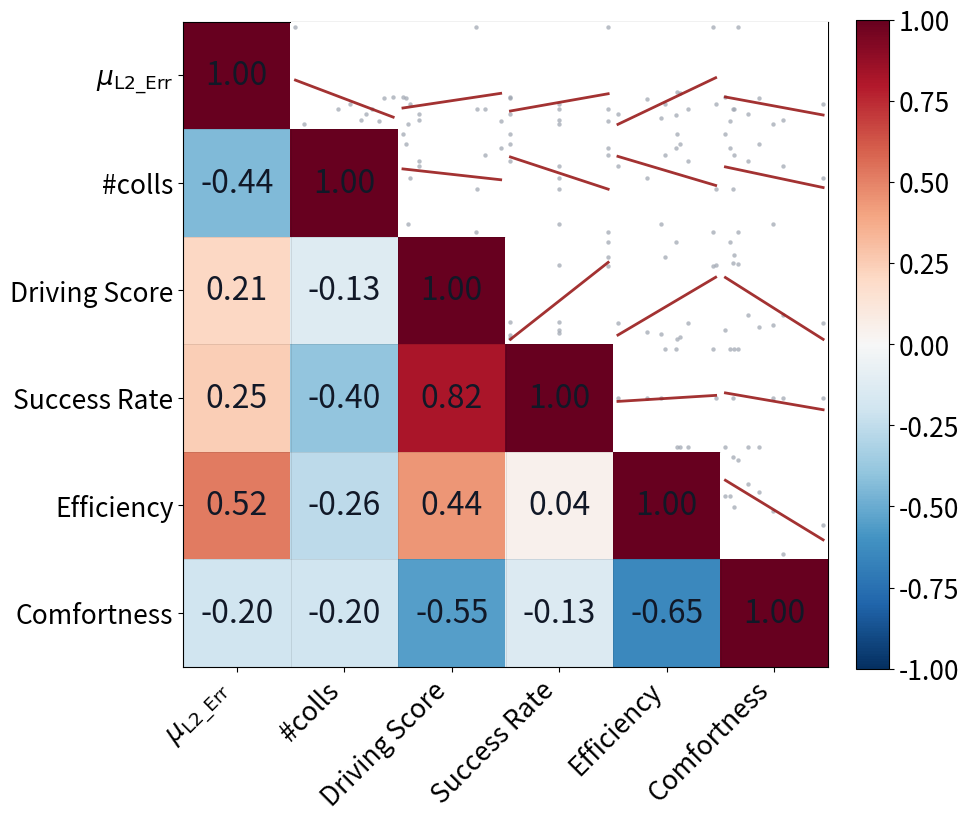

Python code for this plot:
#!/usr/bin/env python3
# -*- coding: utf-8 -*-
"""
Compute a correlation matrix (Pearson / Spearman) and plot a paper-style figure.

Input
-----
- **Embedded data (default)**: edit `ACTIVE_DATASET` and `EMBEDDED_DATASETS`.
- **External CSV/TSV**: provide `--input` and `--metrics`.

Typical usage (6 metrics -> 6x6 matrix)
--------------------------------------
# 1) Embedded data -> heatmap
python3 mytools/corr_heatmap.py --out-fig corr_heatmap.pdf

# 2) Embedded data -> heatmap + upper-triangle scatter/fit (pairgrid)
python3 mytools/corr_heatmap.py --pairgrid --out-fig corr_pairgrid.pdf

# 3) External table
python3 mytools/corr_heatmap.py \
  --input metrics.tsv --sep $'\\t' \
  --metrics "Avg. L2 Error,Collision,Driving Score,Success Rate,Efficiency,Comfortness" \
  --out-csv corr_matrix.csv \
  --out-fig corr_heatmap.pdf

Notes
-----
- `--method`: Pearson r or Spearman rho (rank-based), computed pairwise with deletion of missing values.
- `--pairgrid`: lower triangle shows correlations, upper triangle shows scatter + fitted line.
- p-values (`--annotate-p`): Student-t approximation on r/rho (requires SciPy for t CDF).
"""

from __future__ import annotations

import argparse
import csv
import math
from pathlib import Path
from typing import Dict, List, Optional, Sequence, Tuple

try:
    import matplotlib.pyplot as plt
    from matplotlib.colors import TwoSlopeNorm
    import matplotlib as mpl
except ModuleNotFoundError as e:
    raise SystemExit(
        "缺少绘图依赖。请先安装：\n"
        "  python3 -m pip install -U matplotlib\n"
        "或使用系统包：python3-matplotlib\n"
    ) from e


# ============================================================================
# Embedded config (optional)
# - To skip external files, paste vectors here and pass `--use-embedded`.
# - Prefer `EMBEDDED_VECTORS` (one list per metric) for the six-metric workflow.
# ============================================================================
EMBEDDED_METRICS: List[str] = [
    "Avg. L2 Error",
    "Collision",
    "Driving Score",
    "Success Rate",
    "Efficiency",
    "Comfortness",
]

# Pretty display labels for plots only (mathtext supported by matplotlib).
DISPLAY_LABELS: Dict[str, str] = {
    # Make subscript upright (roman), not italic.
    "Avg. L2 Error": r"$\mu_{\mathrm{L2\_Err}}$",
    # Use plain text to avoid mathtext parsing issues in PDF backend.
    "Collision": "#colls",
}


def _display_metric(name: str) -> str:
    return DISPLAY_LABELS.get(name, name)

# Embedded datasets.
# Pick one by editing ACTIVE_DATASET (no need to pass extra CLI args).
ACTIVE_DATASET = "uniad"  # one of: "uniad", "vad"

EMBEDDED_DATASETS: Dict[str, Dict[str, List[Optional[float]]]] = {
    # UniAD repaired (10 runs) you provided earlier.
    "uniad": {
        "Avg. L2 Error": [
            1.2519,
            1.2603,
            1.2498,
            1.2518,
            1.2510,
            1.2504,
            1.2486,
            1.2504,
            1.2490,
            1.2491,
        ],
        "Collision": [
            592,
            509,
            569,
            584,
            555,
            574,
            516,
            545,
            580,
            565,
        ],
        "Driving Score": [
            39.38,
            49.14,
            41.52,
            39.75,
            40.37,
            50.35,
            40.04,
            49.26,
            52.38,
            41.51,
        ],
        "Success Rate": [
            10.0,
            30.0,
            10.0,
            10.0,
            20.0,
            30.0,
            20.0,
            20.0,
            30.0,
            20.0,
        ],
        "Efficiency": [
            95.04,
            99.35,
            96.43,
            95.46,
            91.55,
            93.70,
            93.24,
            99.71,
            95.02,
            88.05,
        ],
        "Comfortness": [
            34.92,
            36.65,
            37.88,
            39.40,
            47.94,
            36.00,
            41.26,
            35.94,
            35.53,
            42.64,
        ],
    },
    # VAD repaired (10 runs)
    "vad": {
        "Avg. L2 Error": [
            1.4066,
            1.4052,
            1.3890,
            1.3974,
            1.3888,
            1.3871,
            1.3953,
            1.4077,
            1.3870,
            1.3912,
        ],
        "Collision": [
            80,
            71,
            66,
            76,
            71,
            77,
            77,
            68,
            66,
            70,
        ],
        "Driving Score": [
            48.31,
            27.70,
            39.45,
            38.33,
            43.19,
            39.14,
            36.27,
            43.97,
            26.42,
            33.99,
        ],
        "Success Rate": [
            20.0,
            0.0,
            20.0,
            20.0,
            10.0,
            20.0,
            10.0,
            20.0,
            0.0,
            0.0,
        ],
        "Efficiency": [
            105.82,
            95.01,
            95.29,
            104.70,
            90.65,
            93.86,
            105.71,
            86.99,
            98.75,
            96.92,
        ],
        "Comfortness": [
            37.04,
            40.53,
            43.70,
            39.89,
            41.15,
            37.97,
            40.89,
            42.91,
            45.79,
            44.90,
        ],
    },
}

# Option B: row-wise dicts (kept for compatibility; unused by default).
EMBEDDED_ROWS: List[Dict[str, Optional[float]]] = []


def _parse_metrics_arg(s: str) -> List[str]:
    # allow comma-separated or repeated --metrics
    parts = [x.strip() for x in s.split(",")]
    return [p for p in parts if p]


def _try_float(x: str) -> Optional[float]:
    x = x.strip()
    if x == "" or x.lower() in {"nan", "none", "null"}:
        return None
    try:
        return float(x)
    except ValueError:
        return None


def load_table(path: Path, sep: str, metrics: Sequence[str]) -> Dict[str, List[Optional[float]]]:
    with path.open("r", encoding="utf-8", newline="") as f:
        reader = csv.DictReader(f, delimiter=sep)
        if reader.fieldnames is None:
            raise ValueError("输入文件没有 header 行，无法按列名读取。")

        missing = [m for m in metrics if m not in reader.fieldnames]
        if missing:
            raise ValueError(f"输入文件缺少这些列：{missing}\n可用列名：{reader.fieldnames}")

        cols: Dict[str, List[Optional[float]]] = {m: [] for m in metrics}
        for row in reader:
            for m in metrics:
                cols[m].append(_try_float(row.get(m, "")))
    return cols


def load_embedded(metrics: Sequence[str]) -> Dict[str, List[Optional[float]]]:
    # Prefer embedded dataset vectors if provided
    if EMBEDDED_DATASETS:
        if ACTIVE_DATASET not in EMBEDDED_DATASETS:
            raise ValueError(f"ACTIVE_DATASET={ACTIVE_DATASET} 不存在，可选：{list(EMBEDDED_DATASETS.keys())}")
        vectors = EMBEDDED_DATASETS[ACTIVE_DATASET]
        missing = [m for m in metrics if m not in vectors]
        if missing:
            raise ValueError(f"EMBEDDED_DATASETS[{ACTIVE_DATASET}] 缺少这些 metric：{missing}")
        lengths = {m: len(vectors[m]) for m in metrics}
        if len(set(lengths.values())) != 1:
            raise ValueError(f"EMBEDDED_DATASETS[{ACTIVE_DATASET}] 各向量长度不一致：{lengths}")
        cols: Dict[str, List[Optional[float]]] = {}
        for m in metrics:
            cols[m] = [None if v is None else float(v) for v in vectors[m]]
        return cols

    # Fallback to rows
    if EMBEDDED_ROWS:
        cols2: Dict[str, List[Optional[float]]] = {m: [] for m in metrics}
        for row in EMBEDDED_ROWS:
            for m in metrics:
                v = row.get(m, None)
                cols2[m].append(None if v is None else float(v))
        return cols2

    raise ValueError(
        "你启用了 --use-embedded，但脚本里的 EMBEDDED_DATASETS/EMBEDDED_ROWS 都是空的。\n"
        "请把数据填进 EMBEDDED_DATASETS（推荐），或填 EMBEDDED_ROWS。"
    )


def pearson_r(x: Sequence[Optional[float]], y: Sequence[Optional[float]]) -> Tuple[float, int]:
    # Pairwise deletion
    xs: List[float] = []
    ys: List[float] = []
    for a, b in zip(x, y):
        if a is None or b is None:
            continue
        xs.append(float(a))
        ys.append(float(b))

    n = len(xs)
    if n < 2:
        return float("nan"), n

    mx = sum(xs) / n
    my = sum(ys) / n
    num = sum((a - mx) * (b - my) for a, b in zip(xs, ys))
    denx = math.sqrt(sum((a - mx) ** 2 for a in xs))
    deny = math.sqrt(sum((b - my) ** 2 for b in ys))
    if denx == 0.0 or deny == 0.0:
        return float("nan"), n
    return num / (denx * deny), n


def _rankdata_average(values: Sequence[float]) -> List[float]:
    """Average ranks for ties; ranks are 1..n (same convention as SciPy rankdata average)."""
    n = len(values)
    if n == 0:
        return []
    indexed = sorted(range(n), key=lambda i: values[i])
    ranks = [0.0] * n
    i = 0
    while i < n:
        j = i
        v = values[indexed[i]]
        while j < n and values[indexed[j]] == v:
            j += 1
        # positions i..j-1 share average rank (1-based)
        avg_rank = (i + 1 + j) / 2.0
        for k in range(i, j):
            ranks[indexed[k]] = avg_rank
        i = j
    return ranks


def spearman_r(x: Sequence[Optional[float]], y: Sequence[Optional[float]]) -> Tuple[float, int]:
    """Spearman rho: Pearson correlation of average ranks (pairwise deletion)."""
    xs: List[float] = []
    ys: List[float] = []
    for a, b in zip(x, y):
        if a is None or b is None:
            continue
        xs.append(float(a))
        ys.append(float(b))
    n = len(xs)
    if n < 2:
        return float("nan"), n
    rx = _rankdata_average(xs)
    ry = _rankdata_average(ys)
    return pearson_r(rx, ry)  # type: ignore[arg-type]


def pearson_p_value(r: float, n: int) -> Optional[float]:
    """
    Two-sided p-value for Pearson correlation coefficient.
    Requires SciPy for accurate Student-t CDF.
    """
    if n < 3 or not math.isfinite(r):
        return None
    try:
        from scipy.stats import t as student_t  # type: ignore
    except ModuleNotFoundError:
        return None

    df = n - 2
    # Guard numerical issues when r is extremely close to ±1
    r = max(min(r, 0.999999999), -0.999999999)
    t = abs(r) * math.sqrt(df / (1.0 - r * r))
    p = 2.0 * (1.0 - student_t.cdf(t, df))
    return float(p)


def spearman_p_value(rho: float, n: int) -> Optional[float]:
    """
    p-value for Spearman rho. Without a full SciPy paired call here, we use the same
    Student-t approximation as Pearson applied to rho (common in small samples; exact
    tables differ slightly).
    """
    return pearson_p_value(rho, n)


def corr_matrix(
    cols: Dict[str, Sequence[Optional[float]]],
    metrics: Sequence[str],
    method: str = "pearson",
) -> Tuple[List[List[float]], List[List[int]], List[List[Optional[float]]]]:
    m = len(metrics)
    rmat: List[List[float]] = [[float("nan")] * m for _ in range(m)]
    nmat: List[List[int]] = [[0] * m for _ in range(m)]
    pmat: List[List[Optional[float]]] = [[None] * m for _ in range(m)]

    if method not in {"pearson", "spearman"}:
        raise ValueError("method 必须是 pearson 或 spearman")

    for i in range(m):
        for j in range(m):
            if method == "pearson":
                r, n = pearson_r(cols[metrics[i]], cols[metrics[j]])
                pmat[i][j] = pearson_p_value(r, n)
            else:
                r, n = spearman_r(cols[metrics[i]], cols[metrics[j]])
                pmat[i][j] = spearman_p_value(r, n)
            rmat[i][j] = r
            nmat[i][j] = n
    # force diagonal to 1.0 for readability (self-correlation)
    for k in range(m):
        rmat[k][k] = 1.0
        nmat[k][k] = len([v for v in cols[metrics[k]] if v is not None])
        pmat[k][k] = None
    return rmat, nmat, pmat


def save_corr_csv(metrics: Sequence[str], rmat: Sequence[Sequence[float]], out_csv: Path) -> None:
    out_csv.parent.mkdir(parents=True, exist_ok=True)
    with out_csv.open("w", encoding="utf-8", newline="") as f:
        w = csv.writer(f)
        w.writerow(["metric"] + list(metrics))
        for name, row in zip(metrics, rmat):
            w.writerow([name] + ["" if not math.isfinite(v) else f"{v:.6f}" for v in row])


def plot_heatmap(
    cols: Optional[Dict[str, Sequence[Optional[float]]]],
    metrics: Sequence[str],
    rmat: Sequence[Sequence[float]],
    pmat: Sequence[Sequence[Optional[float]]],
    out_fig: Path,
    title: str,
    annotate: bool,
    annotate_p: bool,
    triangle: str,
    cell_fontsize: int,
    tick_fontsize: int,
    show_colorbar: bool,
    upper_scatter: bool,
) -> None:
    m = len(metrics)
    data = [[(float("nan") if not math.isfinite(v) else float(v)) for v in row] for row in rmat]

    # mask to triangle like the example figure
    if triangle not in {"full", "lower", "upper"}:
        raise ValueError("triangle 必须是 full/lower/upper")
    if triangle != "full":
        for i in range(m):
            for j in range(m):
                if triangle == "lower" and j > i:
                    data[i][j] = float("nan")
                if triangle == "upper" and i > j:
                    data[i][j] = float("nan")

    # Colormap: fixed to RdBu_r (paper-style; +1 red, -1 blue, white center)
    cmap = mpl.colormaps.get_cmap("RdBu_r").copy()
    cmap.set_bad(color="#ffffff")  # masked/NaN as white, like seaborn heatmap masks

    fig, ax = plt.subplots(figsize=(1.1 * m + 3.0, 1.0 * m + 2.6))
    # show NaNs as white (masked)
    masked = [[v for v in row] for row in data]
    # Match seaborn: center=0, vmin=-1, vmax=1 (symmetric diverging)
    norm = TwoSlopeNorm(vmin=-1.0, vcenter=0.0, vmax=1.0)
    im = ax.imshow(masked, norm=norm, cmap=cmap, interpolation="nearest")
    ax.set_facecolor("white")
    # Make each matrix cell square in the exported PDF.
    ax.set_aspect("equal", adjustable="box")

    ax.set_xticks(range(m))
    ax.set_yticks(range(m))
    xt = [_display_metric(mn) for mn in metrics]
    yt = [_display_metric(mn) for mn in metrics]
    ax.set_xticklabels(xt, rotation=45, ha="right", fontsize=tick_fontsize)
    ax.set_yticklabels(yt, fontsize=tick_fontsize)
    # Labels only on left and bottom (like common paper figures)
    ax.tick_params(
        axis="both",
        which="both",
        top=False,
        labeltop=False,
        right=False,
        labelright=False,
        bottom=True,
        labelbottom=True,
        left=True,
        labelleft=True,
    )

    ax.set_title(title, fontsize=13, fontweight="bold", pad=12)

    # Minor gridlines for a cleaner scientific look
    ax.set_xticks([x - 0.5 for x in range(1, m)], minor=True)
    ax.set_yticks([y - 0.5 for y in range(1, m)], minor=True)
    ax.grid(which="minor", color="black", linestyle="-", linewidth=0.6, alpha=0.10)
    ax.tick_params(which="minor", bottom=False, left=False)

    if show_colorbar:
        cbar = fig.colorbar(im, ax=ax, fraction=0.046, pad=0.04)
        # Default: no label text (paper-friendly minimal style)
        cbar.ax.tick_params(labelsize=tick_fontsize)

    if annotate:
        for i in range(m):
            for j in range(m):
                if not math.isfinite(data[i][j]):
                    continue
                r = rmat[i][j]
                if not math.isfinite(r):
                    text = "NA"
                else:
                    text = f"{r:.2f}"
                if annotate_p and pmat[i][j] is not None:
                    p = pmat[i][j]
                    if p is not None:
                        if p < 0.001:
                            text += "\n***"
                        elif p < 0.01:
                            text += "\n**"
                        elif p < 0.05:
                            text += "\n*"
                ax.text(j, i, text, ha="center", va="center", fontsize=cell_fontsize, color="#111827")

    # Optional: overlay scatter+fit in the upper triangle, while keeping the same base heatmap style.
    # This makes toggling scatter on/off not change the overall figure layout.
    if upper_scatter:
        if cols is None:
            raise ValueError("upper_scatter=True 需要提供 cols（每个 metric 的向量）")
        # upper triangle only
        for i in range(m):
            for j in range(m):
                if j <= i:
                    continue
                # If triangle masking already hides upper, we still overlay scatter on top.
                # Create an inset axes occupying the (i,j) cell in axes-fraction coordinates.
                x0 = j / m
                y0 = 1.0 - (i + 1) / m
                w = 1.0 / m
                h = 1.0 / m
                iax = ax.inset_axes([x0, y0, w, h], transform=ax.transAxes)
                iax.set_facecolor("white")
                iax.set_xticks([])
                iax.set_yticks([])
                # scatter: x=metric[j], y=metric[i]
                x, y = _drop_none_pairs(cols[metrics[j]], cols[metrics[i]])
                if x and y:
                    iax.scatter(x, y, s=10, color="#9ca3af", alpha=0.7, linewidths=0)
                    fit = _linear_fit(x, y)
                    if fit is not None:
                        a, b = fit
                        xmin, xmax = min(x), max(x)
                        iax.plot([xmin, xmax], [a * xmin + b, a * xmax + b], color="#991b1b", linewidth=2.0, alpha=0.9)
                # Keep a thin frame like the cell boundary
                for spine in iax.spines.values():
                    spine.set_visible(False)

    fig.tight_layout()
    out_fig.parent.mkdir(parents=True, exist_ok=True)
    fig.savefig(out_fig, dpi=300, bbox_inches="tight")
    plt.close(fig)


def _drop_none_pairs(
    x: Sequence[Optional[float]], y: Sequence[Optional[float]]
) -> Tuple[List[float], List[float]]:
    xs: List[float] = []
    ys: List[float] = []
    for a, b in zip(x, y):
        if a is None or b is None:
            continue
        xs.append(float(a))
        ys.append(float(b))
    return xs, ys


def _linear_fit(xs: Sequence[float], ys: Sequence[float]) -> Optional[Tuple[float, float]]:
    # y = a*x + b
    n = len(xs)
    if n < 2:
        return None
    mx = sum(xs) / n
    my = sum(ys) / n
    sxx = sum((x - mx) ** 2 for x in xs)
    if sxx == 0.0:
        return None
    sxy = sum((x - mx) * (y - my) for x, y in zip(xs, ys))
    a = sxy / sxx
    b = my - a * mx
    return a, b


def _lowess(
    xs: Sequence[float],
    ys: Sequence[float],
    frac: float = 0.66,
) -> Optional[Tuple[List[float], List[float]]]:
    """
    Simple LOWESS/LOESS smoother (local linear regression with tricube weights).
    Returns (x_sorted, y_smooth) evaluated at the observed x locations.
    No external dependencies.
    """
    n = len(xs)
    if n < 3:
        return None
    x = [float(v) for v in xs]
    y = [float(v) for v in ys]
    order = sorted(range(n), key=lambda i: x[i])
    x_sorted = [x[i] for i in order]
    y_sorted = [y[i] for i in order]

    k = max(2, int(math.ceil(frac * n)))
    yhat: List[float] = []
    for i in range(n):
        xi = x_sorted[i]
        dists = [abs(xj - xi) for xj in x_sorted]
        # bandwidth: distance to k-th nearest point
        h = sorted(dists)[k - 1]
        if h == 0.0:
            # all points identical x: fallback to mean
            yhat.append(sum(y_sorted) / n)
            continue

        # tricube weights
        w = []
        for dj in dists:
            u = dj / h
            if u >= 1.0:
                w.append(0.0)
            else:
                w.append((1.0 - u**3) ** 3)

        sw = sum(w)
        if sw == 0.0:
            yhat.append(sum(y_sorted) / n)
            continue

        # weighted local linear regression around xi:
        # minimize sum wj * (aj + bj*xj - yj)^2
        xw = sum(wj * xj for wj, xj in zip(w, x_sorted))
        yw = sum(wj * yj for wj, yj in zip(w, y_sorted))
        xxw = sum(wj * xj * xj for wj, xj in zip(w, x_sorted))
        xyw = sum(wj * xj * yj for wj, xj, yj in zip(w, x_sorted, y_sorted))

        den = sw * xxw - xw * xw
        if den == 0.0:
            # fallback to weighted mean
            yhat.append(yw / sw)
            continue
        b = (sw * xyw - xw * yw) / den
        a = (yw - b * xw) / sw
        yhat.append(a + b * xi)

    return x_sorted, yhat


def plot_paircorr(
    cols: Dict[str, Sequence[Optional[float]]],
    metrics: Sequence[str],
    rmat: Sequence[Sequence[float]],
    pmat: Sequence[Sequence[Optional[float]]],
    out_fig: Path,
    title: str,
    annotate_p: bool,
    cell_fontsize: int,
    tick_fontsize: int,
    upper: str,
    show_colorbar: bool,
    method: str,
) -> None:
    """
    Paper-style pair plot:
    - diagonal: histogram
    - lower triangle: correlation colored cell with number
    - upper triangle: scatter + linear fit (optional)
    """
    m = len(metrics)

    # Colormap + norm (center=0, symmetric) - fixed to RdBu_r
    cmap = mpl.colormaps.get_cmap("RdBu_r").copy()
    cmap.set_bad(color="#ffffff")
    norm = TwoSlopeNorm(vmin=-1.0, vcenter=0.0, vmax=1.0)

    # Manual axes placement to guarantee identical row/column gaps in figure coordinates.
    side = 2.0 * m + 1.6
    fig = plt.figure(figsize=(side, side))

    grid_left = 0.10
    grid_bottom = 0.10
    grid_side = 0.78  # square grid area
    gap = 0.007       # absolute gap between cells (same for x/y)
    cell = (grid_side - gap * (m - 1)) / m

    axes: List[List[plt.Axes]] = []
    for i in range(m):
        row: List[plt.Axes] = []
        for j in range(m):
            x0 = grid_left + j * (cell + gap)
            y0 = grid_bottom + (m - 1 - i) * (cell + gap)
            ax = fig.add_axes([x0, y0, cell, cell])
            row.append(ax)
        axes.append(row)

    for i in range(m):
        for j in range(m):
            ax = axes[i][j]
            ax.set_facecolor("white")
            is_bottom = i == m - 1
            is_left = j == 0

            # Outer labels only: left column + bottom row
            if i < m - 1:
                ax.tick_params(axis="x", bottom=False, labelbottom=False)
            else:
                ax.tick_params(axis="x", bottom=True, labelbottom=True, labelsize=tick_fontsize, rotation=35)
            if j > 0:
                ax.tick_params(axis="y", left=False, labelleft=False)
            else:
                ax.tick_params(axis="y", left=True, labelleft=True, labelsize=tick_fontsize)

            if i == j:
                # Diagonal: keep consistent with correlation heatmap (r=1)
                ax.imshow([[1.0]], cmap=cmap, norm=norm, interpolation="nearest")
                ax.text(
                    0.5,
                    0.5,
                    "1.00",
                    ha="center",
                    va="center",
                    fontsize=cell_fontsize,
                    color="#111827",
                    transform=ax.transAxes,
                    fontweight="bold",
                )
                ax.set_xticks([])
                ax.set_yticks([])
                if is_bottom:
                    ax.set_xlabel(_display_metric(metrics[j]), fontsize=tick_fontsize, labelpad=10)
                if is_left:
                    ax.set_ylabel(_display_metric(metrics[i]), fontsize=tick_fontsize, labelpad=10)
                continue

            if i > j:
                # Lower triangle: correlation cell
                r = rmat[i][j]
                ax.imshow([[r]], cmap=cmap, norm=norm, interpolation="nearest")
                text = "NA" if not math.isfinite(r) else f"{r:.2f}"
                if annotate_p and pmat[i][j] is not None:
                    p = pmat[i][j]
                    if p is not None:
                        if p < 0.001:
                            text += "\n***"
                        elif p < 0.01:
                            text += "\n**"
                        elif p < 0.05:
                            text += "\n*"
                ax.text(0.5, 0.5, text, ha="center", va="center", fontsize=cell_fontsize, color="#111827",
                        transform=ax.transAxes, fontweight="bold")
                ax.set_xticks([])
                ax.set_yticks([])
                if is_bottom:
                    ax.set_xlabel(_display_metric(metrics[j]), fontsize=tick_fontsize, labelpad=10)
                if is_left:
                    ax.set_ylabel(_display_metric(metrics[i]), fontsize=tick_fontsize, labelpad=10)
                continue

            # Upper triangle: scatter + fit (optional)
            if upper == "blank":
                ax.axis("off")
                # keep outer labels if needed
                if is_bottom:
                        ax.set_xlabel(_display_metric(metrics[j]), fontsize=tick_fontsize, labelpad=10)
                if is_left:
                        ax.set_ylabel(_display_metric(metrics[i]), fontsize=tick_fontsize, labelpad=10)
                continue
            if upper != "scatter":
                raise ValueError("upper 必须是 scatter 或 blank")

            x, y = _drop_none_pairs(cols[metrics[j]], cols[metrics[i]])
            if x and y:
                ax.scatter(x, y, s=12, color="#9ca3af", alpha=0.7, linewidths=0)
                if method == "spearman":
                    smoothed = _lowess(x, y, frac=0.66)
                    if smoothed is not None:
                        xs_s, ys_s = smoothed
                        # Use correlation sign (rho) to color trend, consistent with colormap extremes.
                        rho = rmat[i][j]
                        line_color = cmap(norm(1.0)) if rho >= 0 else cmap(norm(-1.0))
                        ax.plot(xs_s, ys_s, color=line_color, linewidth=2.2, alpha=0.95)
                else:
                    fit = _linear_fit(x, y)
                    if fit is not None:
                        a, b = fit
                        xmin, xmax = min(x), max(x)
                        xs_line = [xmin, xmax]
                        ys_line = [a * xmin + b, a * xmax + b]
                        # Fit line color: positive slope -> +1 color (red), negative slope -> -1 color (blue)
                        line_color = cmap(norm(1.0)) if a >= 0 else cmap(norm(-1.0))
                        ax.plot(xs_line, ys_line, color=line_color, linewidth=2.2, alpha=0.95)
            ax.grid(False)
            if is_bottom:
                ax.set_xlabel(_display_metric(metrics[j]), fontsize=tick_fontsize, labelpad=10)
            if is_left:
                ax.set_ylabel(_display_metric(metrics[i]), fontsize=tick_fontsize, labelpad=10)

    if title:
        fig.suptitle(title, fontsize=tick_fontsize + 1, fontweight="bold", y=1.01)

    # One shared colorbar for correlation cells
    if show_colorbar:
        sm = mpl.cm.ScalarMappable(norm=norm, cmap=cmap)
        sm.set_array([])
        # Colorbar height matches the square grid height.
        cax = fig.add_axes([grid_left + grid_side + 0.025, grid_bottom, 0.025, grid_side])
        cbar = fig.colorbar(sm, cax=cax)
        cbar.ax.tick_params(labelsize=tick_fontsize)

    out_fig.parent.mkdir(parents=True, exist_ok=True)
    fig.savefig(out_fig, dpi=300, bbox_inches="tight")
    plt.close(fig)


def main() -> None:
    p = argparse.ArgumentParser(description="Correlation matrix (Pearson or Spearman) + heatmap for selected metrics.")
    p.add_argument(
        "--use-embedded",
        action="store_true",
        default=True,
        help="Use embedded metrics + embedded data in this script (default: True).",
    )
    p.add_argument("--input", default=None, help="Input CSV/TSV file path (ignored if --use-embedded).")
    p.add_argument("--sep", default="\\t", help="Delimiter. Default is tab (\\\\t).")
    p.add_argument(
        "--metrics",
        default=None,
        help="Comma-separated metric column names. If omitted with --use-embedded, uses EMBEDDED_METRICS.",
    )
    p.add_argument("--out-csv", default="corr_matrix.csv", help="Output correlation matrix CSV.")
    p.add_argument("--out-fig", default="corr_heatmap.pdf", help="Output heatmap figure (pdf/png).")
    p.add_argument("--title", default="", help="Figure title.")
    p.add_argument(
        "--annotate",
        action="store_true",
        default=True,
        help="Annotate each cell with r (and stars if p available). (default: True)",
    )
    p.add_argument("--annotate-p", action="store_true", help="Add significance stars if SciPy is available.")
    p.add_argument("--cell-fontsize", type=int, default=23, help="Font size for numbers inside cells.")
    p.add_argument("--tick-fontsize", type=int, default=19, help="Font size for axis tick labels and colorbar.")
    p.add_argument(
        "--no-colorbar",
        action="store_true",
        help="Disable the right-side colorbar.",
    )
    p.add_argument(
        "--triangle",
        default="lower",
        choices=["lower", "upper", "full"],
        help="Heatmap shape: lower/upper triangle (like papers) or full matrix. Default: lower.",
    )
    p.add_argument(
        "--pairgrid",
        action="store_true",
        help="Render a pair-plot style figure: diag hist, lower corr cells, upper scatter+fit.",
    )
    p.add_argument(
        "--upper",
        default="scatter",
        choices=["scatter", "blank"],
        help="(pairgrid only) Upper triangle content: scatter+fit or blank.",
    )
    p.add_argument(
        "--method",
        default="pearson",
        choices=["pearson", "spearman"],
        help="Correlation coefficient: Pearson r or Spearman rho (rank-based).",
    )
    args = p.parse_args()

    sep = args.sep.encode("utf-8").decode("unicode_escape")  # allow '\\t'
    # If user provides --input explicitly, prefer file mode.
    use_embedded = args.use_embedded and not args.input
    if use_embedded:
        metrics = EMBEDDED_METRICS if not args.metrics else _parse_metrics_arg(args.metrics)
        if len(metrics) < 2:
            raise SystemExit("metrics 至少需要 2 个列名。")
        cols = load_embedded(metrics)
    else:
        if not args.input:
            raise SystemExit("请提供 --input，或使用默认内置数据（不传 --input 即可）。")
        if not args.metrics:
            raise SystemExit("未启用 --use-embedded 时，必须提供 --metrics。")
        metrics = _parse_metrics_arg(args.metrics)
        if len(metrics) < 2:
            raise SystemExit("--metrics 至少需要 2 个列名。")
        cols = load_table(Path(args.input), sep=sep, metrics=metrics)

    method = str(args.method)
    rmat, _nmat, pmat = corr_matrix(cols, metrics, method=method)

    out_csv = Path(args.out_csv)
    if method == "spearman" and out_csv.name == "corr_matrix.csv":
        out_csv = out_csv.with_name("corr_matrix_spearman.csv")
    save_corr_csv(metrics, rmat, out_csv)
    # Keep old pairgrid mode, but the recommended way is to overlay upper scatter on the same heatmap layout.
    if args.pairgrid:
        plot_paircorr(
            cols=cols,
            metrics=metrics,
            rmat=rmat,
            pmat=pmat,
            out_fig=Path(args.out_fig),
            title=args.title,
            annotate_p=bool(args.annotate_p),
            cell_fontsize=int(args.cell_fontsize),
            tick_fontsize=int(args.tick_fontsize),
            upper=str(args.upper),
            show_colorbar=not bool(args.no_colorbar),
            method=method,
        )
    else:
        plot_heatmap(
            cols=cols,
            metrics=metrics,
            rmat=rmat,
            pmat=pmat,
            out_fig=Path(args.out_fig),
            title=args.title,
            annotate=args.annotate,
            annotate_p=args.annotate_p,
            triangle=args.triangle,
            cell_fontsize=int(args.cell_fontsize),
            tick_fontsize=int(args.tick_fontsize),
            show_colorbar=not bool(args.no_colorbar),
            upper_scatter=bool(args.upper == "scatter") and (str(args.triangle) == "lower"),
        )

    print(f"Saved: {out_csv}")
    print(f"Saved: {args.out_fig}")


if __name__ == "__main__":
    main()
